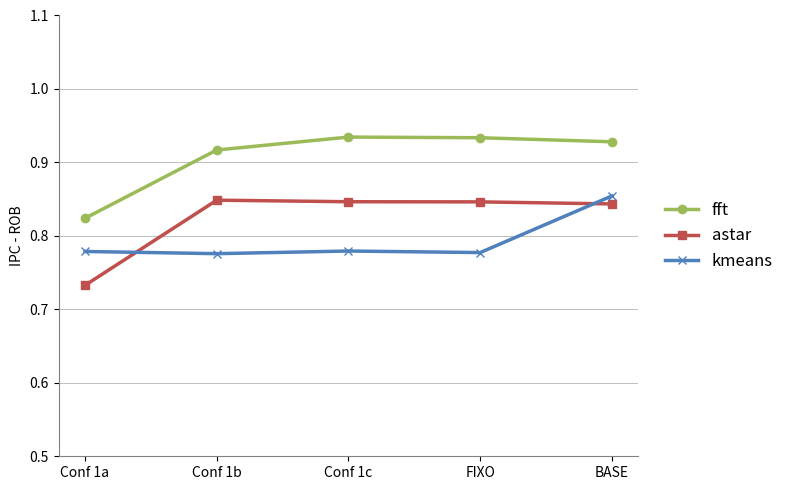
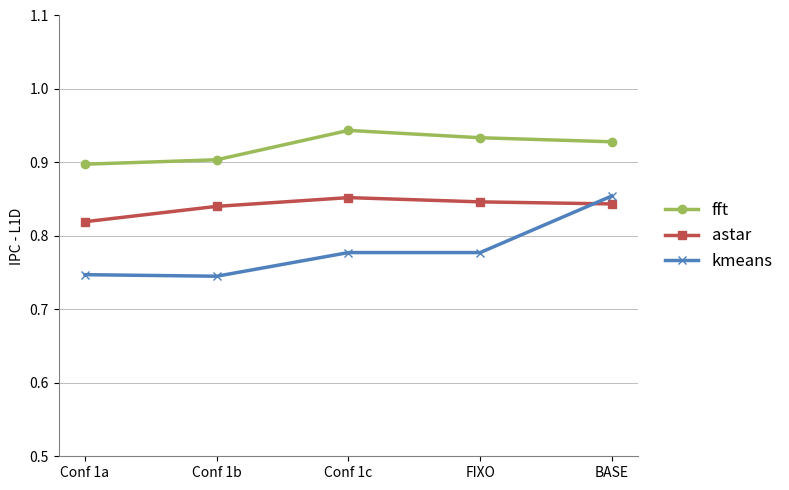
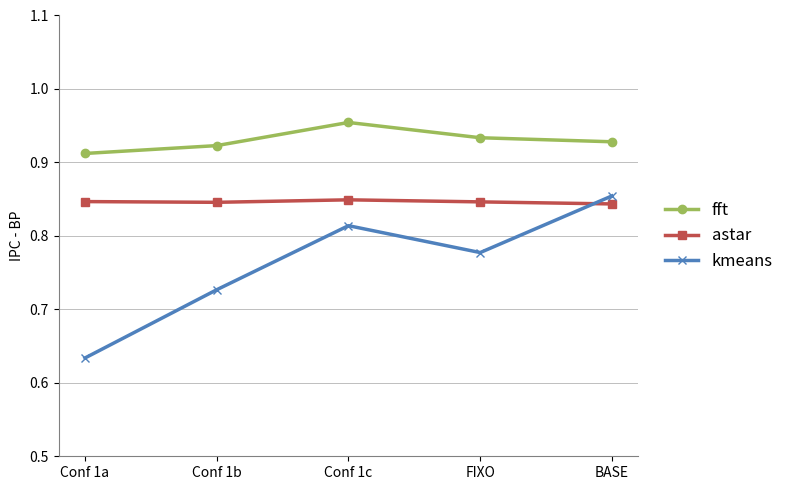
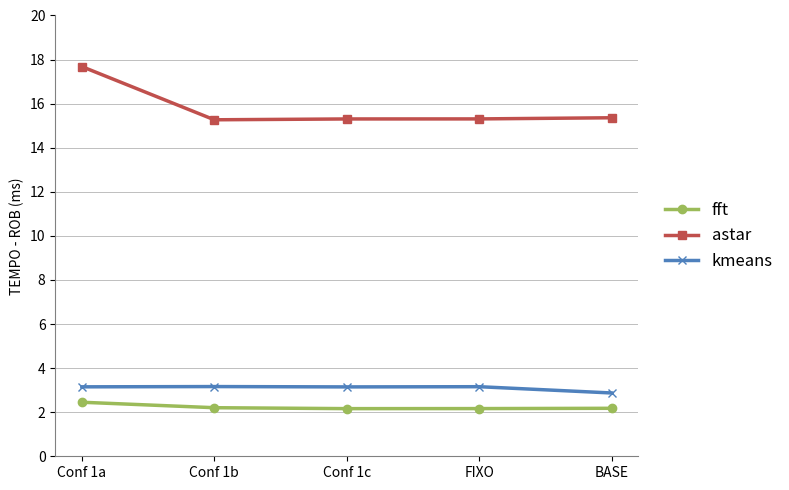
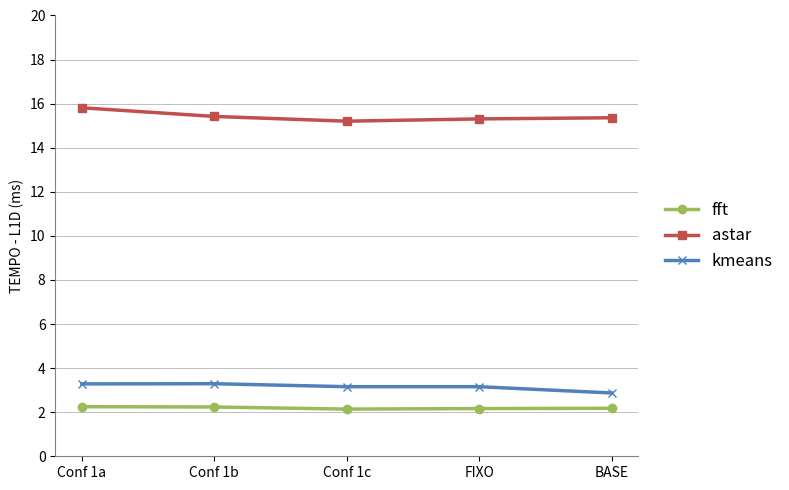
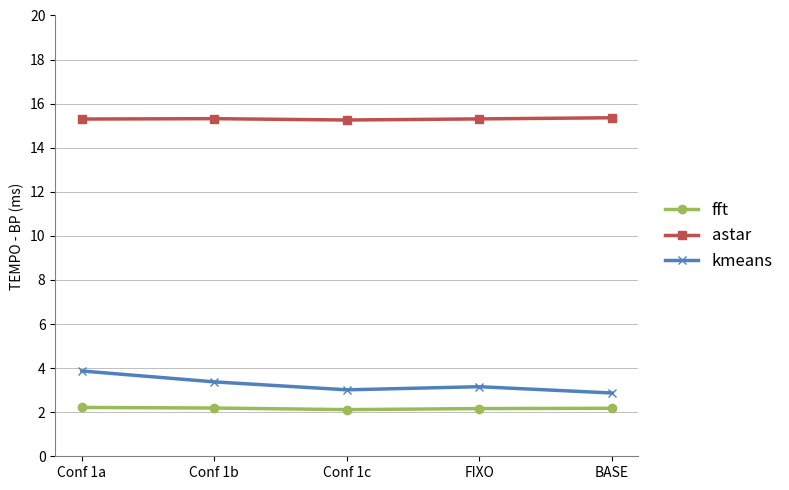

The script that saved these images, in order:
import matplotlib.pyplot as plt
import os 
import sys 
import numpy as np

# 1. Defina seus dados do Eixo X (Categorias)
categorias = ['Conf 1a', 'Conf 1b', 'Conf 1c', 'FIXO', 'BASE']

# 2. Defina seus dados do Eixo Y
dados_IPC={'ROB':{'fft': [0.8240,0.9169 ,0.9345 ,0.9336,0.9281],
              'astar': [0.7327,0.8486,0.8465,0.8463,0.8435],
              'kmeans': [0.7788,0.7758,0.7794,0.7773,0.8544]},
       'L1D':{'fft': [0.8976,0.9036, 0.9436,0.9336,0.9281],
              'astar': [0.8193,0.8402,0.8521,0.8463,0.8435],
              'kmeans': [0.7472,0.7451,0.7773,0.7773,0.8544]},
       'BP':{'fft': [0.9122, 0.9229,0.9544,0.9336,0.9281],
             'astar': [0.8467,0.8457,0.8491,0.8463,0.8435],
             'kmeans': [0.6338,0.7267,0.8139,0.7773,0.8544]}}

dados_TIME={'ROB':{'fft': [0.002452,0.002204,0.002162,0.002164,0.002177],
              'astar': [0.017682,0.015268,0.015306,0.015308,0.015360],
              'kmeans': [0.003151,0.003163,0.003148,0.003157,0.002872]},
       'L1D':{'fft': [0.002251,0.002236,0.002141,0.002164,0.002177],
              'astar': [0.015813,0.015420,0.015205,0.015308,0.015360],
              'kmeans': [0.003284,0.003293,0.003157,0.003157,0.002872]},
       'BP':{'fft': [0.002215,0.002189,0.002117,0.002164,0.002177],
             'astar': [0.015302,0.015319,0.015258,0.015308,0.015360],
             'kmeans': [0.003871,0.003376,0.003015,0.003157,0.002872]}}

pasta_saida = 'graficos_pdf'
pasta_saida_tempo = 'graficos_tempo'
os.makedirs(pasta_saida, exist_ok=True)
os.makedirs(pasta_saida_tempo, exist_ok=True) # <-- CORREÇÃO: Criar pasta de tempo

# ==========================================
# GRÁFICOS DE IPC
# ==========================================
for i in dados_IPC:
    fig, ax = plt.subplots(figsize=(8, 5))

    # CORREÇÃO: Removido o "* 1000" daqui, pois o limite Y é 0.5 a 1.0
    ax.plot(categorias, dados_IPC[i]['fft'], label='fft', color='#9BBB59', linewidth=2.5,marker='o', markersize=6)
    ax.plot(categorias, dados_IPC[i]['astar'], label='astar', color='#C0504D', linewidth=2.5,marker='s', markersize=6)
    ax.plot(categorias, dados_IPC[i]['kmeans'], label='kmeans', color='#4F81BD', linewidth=2.5,marker='x', markersize=6)

    ax.set_ylim(0.5, 1.0)
    ax.set_yticks(np.arange(0.5, 1.1, 0.1))

    ax.grid(axis='y', color='gray', linestyle='-', linewidth=0.5, alpha=0.7)
    ax.legend(loc='center left', bbox_to_anchor=(1.02, 0.5), frameon=False, prop={'size': 12})
    
    ax.spines['top'].set_visible(False)
    ax.spines['right'].set_visible(False)
    ax.spines['left'].set_color('gray')
    ax.spines['bottom'].set_color('gray')

    ax.set_ylabel(f'IPC - {i}')

    plt.tight_layout()
    caminho_arquivo = os.path.join(pasta_saida, f'grafico_{i}.pdf')
    plt.savefig(caminho_arquivo, format='pdf', bbox_inches='tight')
    plt.close(fig)

print(f"Gráficos salvos com sucesso na pasta _ IPC '{pasta_saida}'!")

# ==========================================
# GRÁFICOS DE TEMPO DE EXECUÇÃO
# ==========================================
for i in dados_TIME:
    fig, ax = plt.subplots(figsize=(8, 5))

    # CORREÇÃO: Usando np.array() para multiplicar os valores da lista por 1000 corretamente
    ax.plot(categorias, np.array(dados_TIME[i]['fft']) * 1000, label='fft', color='#9BBB59', linewidth=2.5,marker='o', markersize=6)
    ax.plot(categorias, np.array(dados_TIME[i]['astar']) * 1000, label='astar', color='#C0504D', linewidth=2.5,marker='s', markersize=6)
    ax.plot(categorias, np.array(dados_TIME[i]['kmeans']) * 1000, label='kmeans', color='#4F81BD', linewidth=2.5,marker='x', markersize=6)

    # CORREÇÃO: Ajustado o limite Y para até 20.0, pois o Astar chega a ~17.6 ms
    ax.set_ylim(0.0, 20.0)
    ax.set_yticks(np.arange(0.0, 22.0, 2.0))

    ax.grid(axis='y', color='gray', linestyle='-', linewidth=0.5, alpha=0.7)
    ax.legend(loc='center left', bbox_to_anchor=(1.02, 0.5), frameon=False, prop={'size': 12})

    ax.spines['top'].set_visible(False)
    ax.spines['right'].set_visible(False)
    ax.spines['left'].set_color('gray')
    ax.spines['bottom'].set_color('gray')

    ax.set_ylabel(f'TEMPO - {i} (ms)')

    plt.tight_layout()
    caminho_arquivo = os.path.join(pasta_saida_tempo, f'grafico_{i}.pdf')
    plt.savefig(caminho_arquivo, format='pdf', bbox_inches='tight')
    plt.close(fig)

print(f"Gráficos salvos com sucesso na pasta _ TEMPO EXE '{pasta_saida_tempo}'!")
